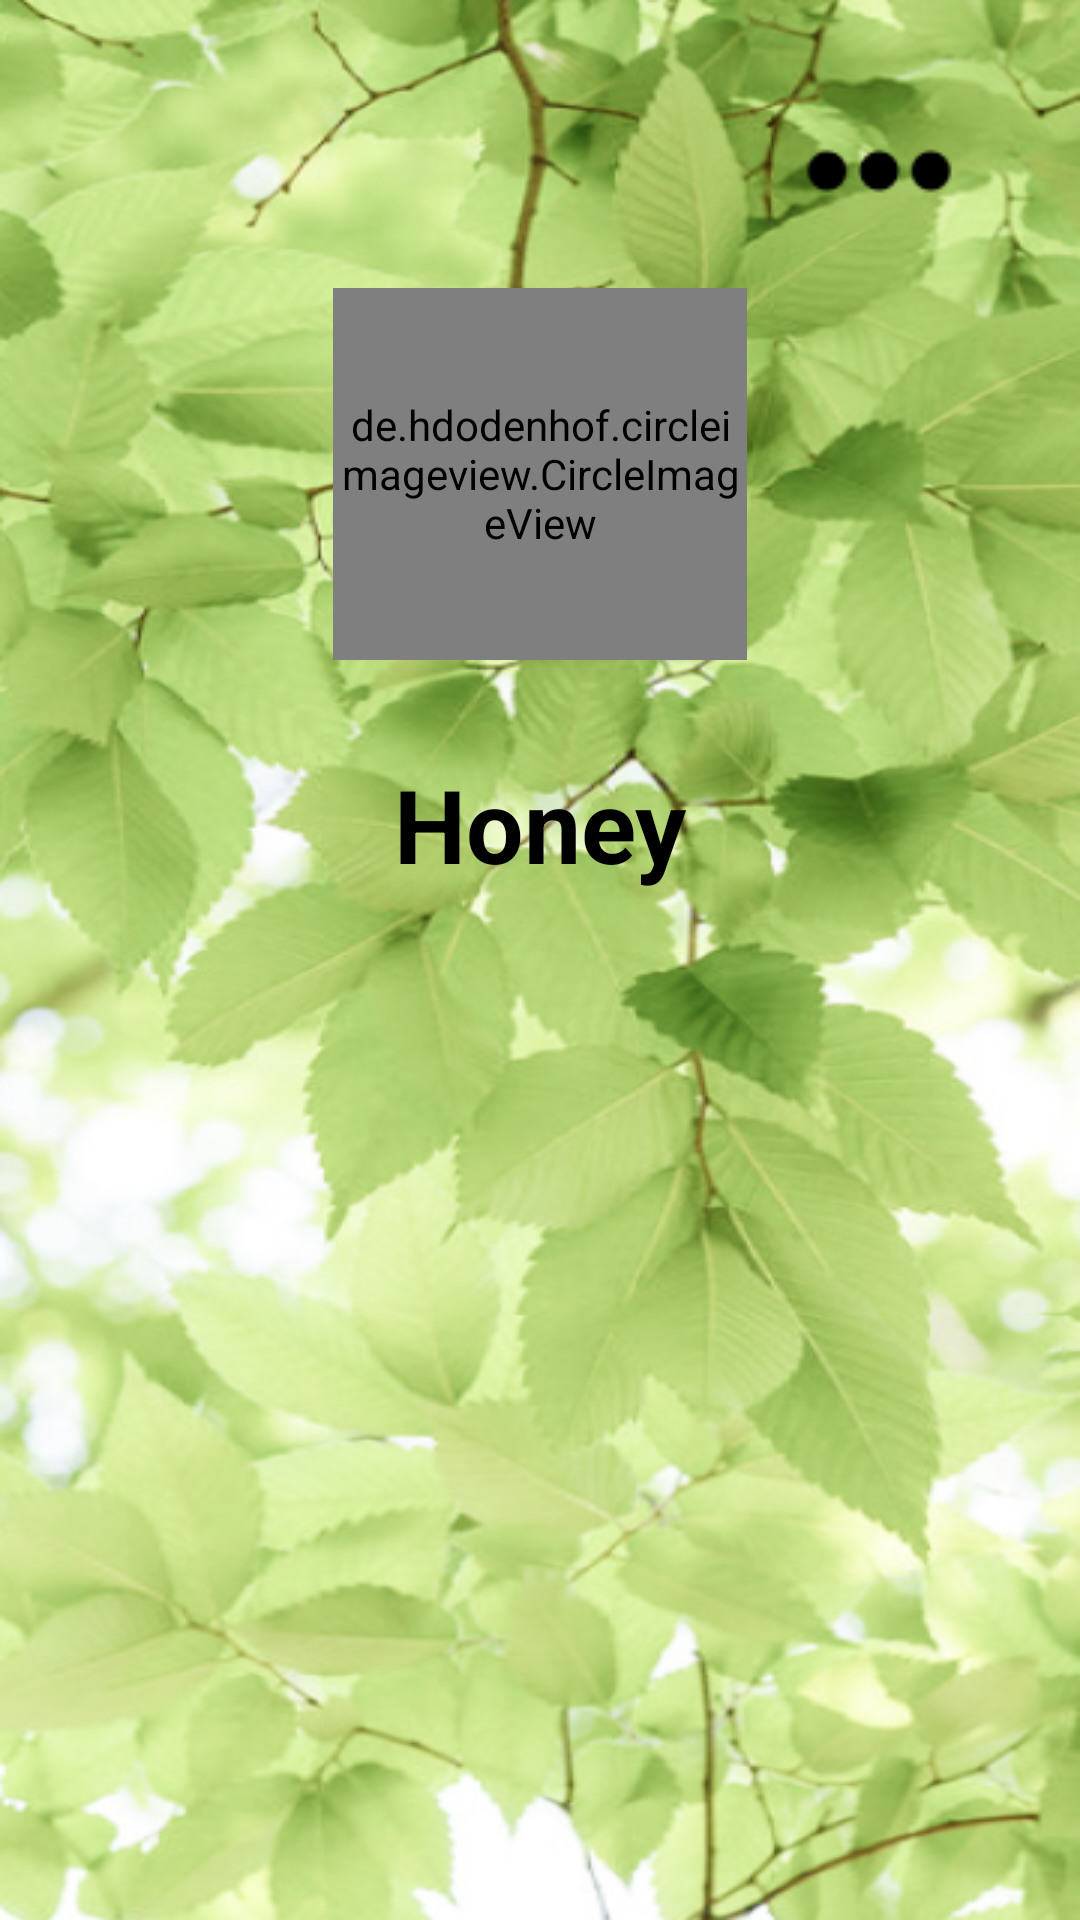

Reconstruct the res/layout file that produces this screen, plus the resources it refers to.
<!-- AndroidManifest.xml: application theme Theme.InstagramLite -->
<!-- res/layout/fragment_profile.xml -->
<?xml version="1.0" encoding="utf-8"?>
<androidx.constraintlayout.widget.ConstraintLayout xmlns:android="http://schemas.android.com/apk/res/android"
    xmlns:tools="http://schemas.android.com/tools"
    android:layout_width="match_parent"
    android:layout_height="match_parent"
    xmlns:app="http://schemas.android.com/apk/res-auto"
    tools:context=".Fragments.ProfileFragment">

    <ImageView
        android:layout_width="0dp"
        android:layout_height="0dp"
        app:layout_constraintTop_toTopOf="parent"
        app:layout_constraintBottom_toBottomOf="parent"
        app:layout_constraintStart_toStartOf="parent"
        app:layout_constraintEnd_toEndOf="parent"
        android:src="@drawable/profilefragbg"
        android:scaleType="fitXY" />










    <ImageView
        android:id="@+id/btm_sheet_profile"
        android:layout_width="wrap_content"
        android:layout_height="wrap_content"
        app:layout_constraintTop_toTopOf="parent"
        app:layout_constraintEnd_toEndOf="parent"
        android:src="@drawable/bottomsheet"
        android:layout_marginTop="30dp"
        android:layout_marginEnd="25dp"/>

    <de.hdodenhof.circleimageview.CircleImageView
        android:layout_width="138dp"
        android:layout_height="124dp"
        android:id="@+id/profilepic"
        android:layout_marginTop="96dp"
        android:scaleType="centerCrop"
        android:src="@drawable/ic_baseline_person_24"
        app:civ_border_color="@color/hint"
        app:civ_border_width="3dp"
        app:layout_constraintEnd_toEndOf="parent"
        app:layout_constraintStart_toStartOf="parent"
        app:layout_constraintTop_toTopOf="parent" />

    <TextView
        android:id="@+id/profilename"
        android:layout_width="wrap_content"
        android:layout_height="wrap_content"
        android:layout_marginTop="252dp"
     app:layout_constraintStart_toStartOf="parent"
        android:text="Honey"
        android:textColor="@color/black"
        android:textSize="34sp"
        android:textStyle="bold"
        app:layout_constraintEnd_toEndOf="parent"
        app:layout_constraintTop_toTopOf="parent" />


</androidx.constraintlayout.widget.ConstraintLayout>
<!-- resources referenced by this layout -->
<resources>
  <color name="black">#FF000000</color>
  <color name="hint">#333333</color>
  <!-- drawable back: png bitmap (drawable, 444 bytes) -->
  <!-- drawable bottomsheet: png bitmap (drawable, 654 bytes) -->
  <!-- drawable profilefragbg: png bitmap (drawable, 431436 bytes) -->
  <style name="Theme.InstagramLite" parent="Theme.MaterialComponents.DayNight.NoActionBar">
          
          <item name="colorPrimary">@color/purple_500</item>
          <item name="colorPrimaryVariant">@color/purple_700</item>
          <item name="colorOnPrimary">@color/white</item>
          
          <item name="colorSecondary">@color/teal_200</item>
          <item name="colorSecondaryVariant">@color/teal_700</item>
          <item name="colorOnSecondary">@color/black</item>
          
          <item name="android:statusBarColor">@color/black</item>
          
      </style>
  <color name="purple_500">#FF6200EE</color>
  <color name="purple_700">#FF3700B3</color>
  <color name="white">#FFFFFFFF</color>
  <color name="teal_200">#FF03DAC5</color>
  <color name="teal_700">#FF018786</color>
</resources>
